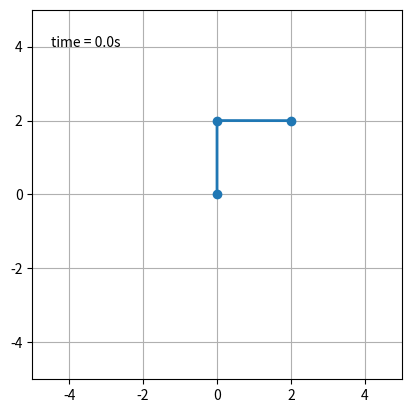

Recreate this plot in Python.
#Import useful stuffs
import math as math
import numpy as np
import matplotlib.pyplot as plt
import matplotlib.animation as animation
import scipy.constants as const

#Define constants/initial values/arrays to store stuff in
m1=1                #mass in kg of first weight
m2=1                #mass in kg of second weight
l1=2                #length in m of first stick
l2=2                #length in m of second stick
g=const.g           #Grav. acceleration in m/ss
q11=math.pi         #Initial angle of the first stick
p11=0               #Initial momentum of the first stick
q11t=q11            #Initial tilda angle of the first stick
p11t=p11            #Initial tilda momentum of the first stick
q21=math.pi/2       #Initial angle of the second stick
p21=0               #Initial momentum of the second stick
q21t=q21            #Initial tilda angle of the second stick
p21t=p21            #Initial tilda momentum of the second stick
dt=0.01             #Time step
t=0                 #Initial time
evals=[]            #store e values
tvals=[]            #Store t values
posxvals1=[]        #Store position in x
posyvals1=[]        #Store position in y
posxvals2=[]        #Store position in x
posyvals2=[]        #Store position in y
i=0


#Define the Hamiltonian of the system and the partial derivatives with respect to the different variables
def hamilt(x, y, z, u):
    a=l2**2 * m2 * u**2 + l1**2 * (m1 + m2)*u**2 - 2*m2*l1*l2*z*u*np.cos(x-y)
    b=2*l1**2 * l2**2 * m2 *(m1 + m2*np.sin(x-y)**2)
    c=(m1+m2)*g*l1*np.cos(x)
    d=m2*g*l2*np.cos(y)
    return (a/b) - c - d

def h1(x, y, z, u):
    a=z * u * np.sin(x - y)
    b=l1 * l2 * (m1 + m2 * np.sin(x - y) ** 2)
    return a / b

def h2(x, y, z, u):
    a=2*m2 * l1 * l2 * z * u * np.cos(x - y)
    b=(m1 + m2) * l1**2 * u**2
    c=m2 * (l2**2) * (z**2)
    d=(2 * (l1**2) * (l2**2) * ((m1 + m2 * (np.sin(x - y)**2))**2))
    return (c+b-a)/d

def dhdq1(x, y, z, u):
    a=(-m1 - m2) * g * l1 * np.sin(x)
    b=h1(x, y, z, u)
    c=h2(x, y, z, u) * np.sin(2 * (x - y))
    return a-b+c

def dhdp1(x, y, z, u):
    a=l2 * z - l1 * u * np.cos(x - y)
    b=(l1 ** 2) * l2 * (m1 + m2 * np.sin(x - y) ** 2)
    return a/b

def dhdq2(x, y, z, u):
    a=-m2 * g * l2 * np.sin(y)
    b=h1(x, y, z, u)
    c=h2(x, y, z, u) * np.sin(2 * (x - y))
    return a+b-c

def dhdp2(x, y, z, u):
    a=(-m2 * l2 * z * np.cos(x - y) + (m1 + m2) * l1 * u)
    b=m2 * l1 * (l2 ** 2) * (m1 + m2 * (np.sin(x - y) ** 2))
    return a/b

#While loop to implement the algorithm
while t < 100:
#Algorithm 19 from Pihajoki (Arrived at by us also)
    q1half = q11 + dhdp1(q11t, q21t, p11, p21) * dt #19a
    q2half = q21 + dhdp2(q11t, q21t, p11, p21) * dt
    p1halft = p11t + dhdq1(q11t, q21t, p11, p21) * dt #19b
    p2halft = p21t + dhdq2(q11t, q21t, p11, p21) * dt
    q1n1t = q11t + dhdp1(q1half, q2half, p1halft, p2halft) * dt * 2 #19c
    q2n1t = q21t + dhdp2(q1half, q2half, p1halft, p2halft) * dt * 2
    p1n1 = p11 + dhdq1(q1half, q2half, p1halft, p2halft) * dt * 2 #19d
    p2n1 = p21 + dhdq2(q1half, q2half, p1halft, p2halft) * dt * 2
    q1n1 = q1half + dhdp1(q1n1t, q2n1t, p1n1, p2n1) * dt #19e
    q2n1 = q2half + dhdp2(q1n1t, q2n1t, p1n1, p2n1) * dt
    p1n1t = p1halft + dhdq1(q1n1t, q2n1t, p1n1, p2n1) * dt #19f
    p2n1t = p2halft + dhdq2(q1n1t, q2n1t, p1n1, p2n1) * dt 
#Calculate/store positions for plotting
    posx1= l1 * np.sin(q1n1)
    posy1= -l1 * np.cos(q1n1)
    posx2= posx1 + l2 * np.sin(q2n1)
    posy2= posy1 - l2 * np.cos(q2n1)
    posxvals1.append(posx1)
    posyvals1.append(posy1)
    posxvals2.append(posx2)
    posyvals2.append(posy2)
#Update values for next time step
    q11 = q1n1
    q21 = q2n1
    p11 = p1n1t
    p21 = p2n1t
    q11t = q1n1
    q21t = q2n1
    p11t = p1n1t
    p21t = p2n1t
#Update time step and calculate the total energy of the system at current time step
    t+=dt;
    tvals.append(t)
    E=hamilt(q1n1,q2n1,p1n1t,p2n1t)
    evals.append(E)
##Algorithm 20 from Pihajoki (Arrived at by us also)
#    q1halft = q11t + dhdp1(q11, q21, p11t, p21t) * dt #20a
#    q2halft = q21t + dhdp2(q11, q21, p11t, p21t) * dt
#    p1half = p11 + dhdq1(q11, q21, p11t, p21t) * dt #20b 
#    p2half = p21 + dhdq2(q11, q21, p11t, p21t) * dt
#    q1n1 = q11 + dhdp1(q1halft, q2halft, p1half, p2half) * dt * 2 #20c
#    q2n1 = q21 + dhdp2(q1halft, q2halft, p1half, p2half) * dt * 2
#    p1n1t = p11t + dhdq1(q1halft, q2halft, p1half, p2half) * dt * 2 #20d
#    p2n1t = p21t + dhdq2(q1halft, q2halft, p1half, p2half) * dt * 2
#    q1n1t = q1halft + dhdp1(q1n1, q2n1, p1n1t, p2n1t) * dt #20e
#    q2n1t = q2halft + dhdp2(q1n1, q2n1, p1n1t, p2n1t) * dt
#    p1n1 = p1half + dhdq1(q1n1, q2n1, p1n1t, p2n1t) * dt #20f
#    p2n1 = p2half + dhdq2(q1n1, q2n1, p1n1t, p2n1t) * dt 
##Calculate/store positions for plotting
#    posx1= l1 * np.sin(q1n1t)
#    posy1= -l1 * np.cos(q1n1t)
#    posx2= posx1 + l2 * np.sin(q2n1t)
#    posy2= posy1 - l2 * np.cos(q2n1t)
#    posxvals1.append(posx1)
#    posyvals1.append(posy1)
#    posxvals2.append(posx2)
#    posyvals2.append(posy2)
##Update values for next time step
#    q11 = q1n1t
#    q21 = q2n1t
#    p11 = p1n1
#    p21 = p2n1
#    q11t = q1n1t
#    q21t = q2n1t
#    p11t = p1n1
#    p21t = p2n1
##Update time step and calculate the total energy of the system at current time step
#    t+=dt;
#    tvals.append(t)
#    E=hamilt(q1n1t,q2n1t,p1n1,p2n1)
#    evals.append(E)
    

#Code to plot and animate the double pendulum
def init():
    line.set_data([], [])
    time_text.set_text('')
    return line, time_text

fig = plt.figure()
ax = fig.add_subplot(111, autoscale_on=False, xlim=(-5, 5), ylim=(-5, 5))
ax.set_aspect('equal')
ax.grid()

line, = ax.plot([], [], 'o-', lw=2)
time_template = 'time = %.1fs'
time_text = ax.text(0.05, 0.9, '', transform=ax.transAxes)

def animate(i):
    thisx = [0, posxvals1[i], posxvals2[i]]
    thisy = [0, posyvals1[i], posyvals2[i]]
    line.set_data(thisx, thisy)
    time_text.set_text(time_template % (i*dt))
    return line, time_text

ani = animation.FuncAnimation(fig, animate,
                              interval=10, blit=True)

##Plot the energy values
#plt.plot(tvals[:], evals[:])